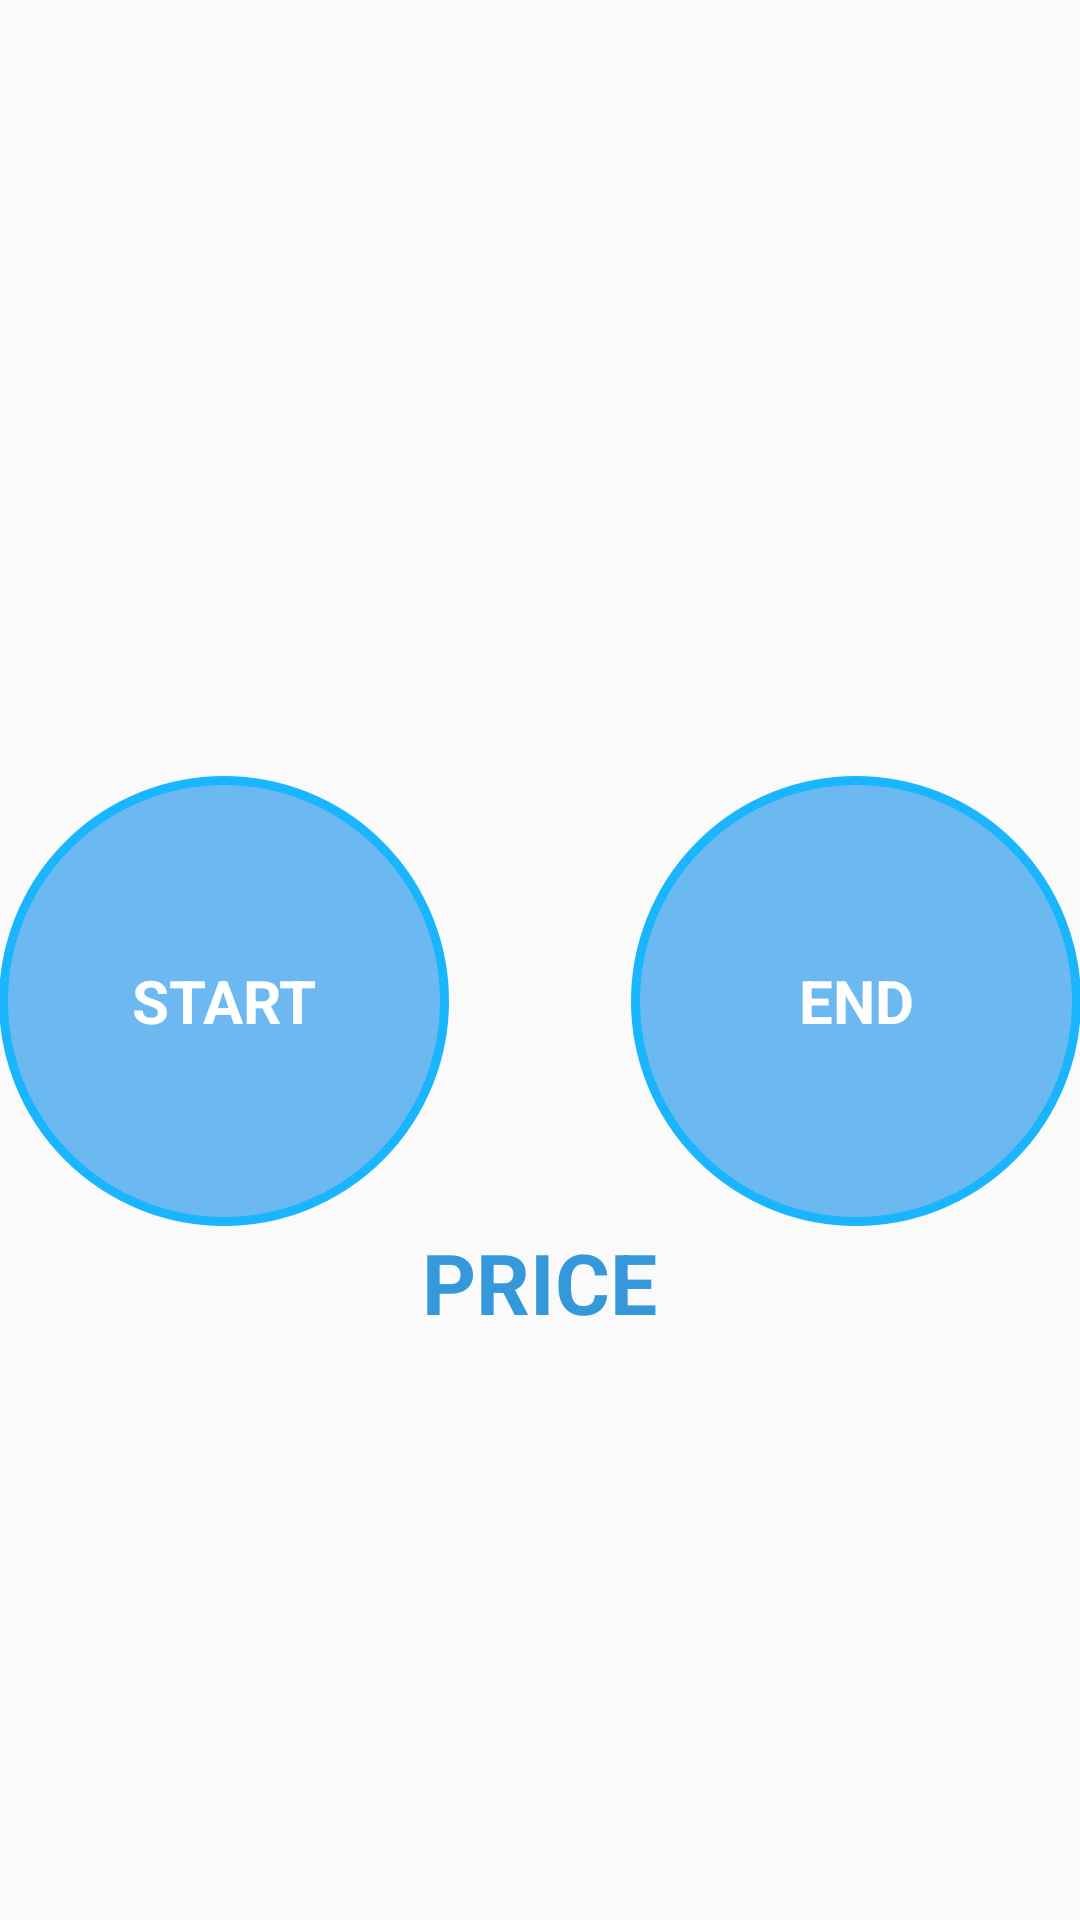

Reconstruct the res/layout file that produces this screen, plus the resources it refers to.
<!-- AndroidManifest.xml: application theme AppTheme -->
<!-- res/layout/fragment_tripdetails_header.xml -->
<RelativeLayout xmlns:android="http://schemas.android.com/apk/res/android"
    xmlns:app="http://schemas.android.com/apk/res-auto"
    android:layout_width="match_parent"
    android:layout_height="match_parent"
    android:paddingBottom="@dimen/activity_vertical_margin"
    android:paddingLeft="@dimen/activity_horizontal_margin"
    android:paddingRight="@dimen/activity_horizontal_margin"
    android:paddingTop="@dimen/activity_vertical_margin">

    <TextView
        android:text="END"
        android:layout_width="wrap_content"
        android:layout_height="wrap_content"
        android:id="@+id/LOCATION_END"
        android:background="@drawable/bg_round"
        android:gravity="center"
        android:textSize="20sp"
        android:textColor="@color/colorWhite"
        android:layout_above="@+id/PRICE"
        android:layout_alignParentEnd="true"
        android:textAlignment="center"
        android:textStyle="normal|bold" />

    <TextView
        android:text="START"
        android:layout_width="wrap_content"
        android:layout_height="wrap_content"
        android:id="@+id/LOCATION_START"
        android:background="@drawable/bg_round"
        android:scaleType="centerCrop"
        android:gravity="center"
        android:textSize="20sp"
        android:textColor="@color/colorWhite"
        android:layout_above="@+id/PRICE"
        android:layout_alignParentStart="true"
        android:textAlignment="center"
        android:textStyle="normal|bold" />

    <TextView
        android:text="PRICE"
        android:layout_width="wrap_content"
        android:layout_height="wrap_content"
        android:id="@+id/PRICE"
        android:textSize="28sp"
        android:textStyle="normal|bold"
        android:textColor="@color/colorPrimary"
        android:layout_marginBottom="194dp"
        android:layout_alignParentBottom="true"
        android:layout_centerHorizontal="true" />

</RelativeLayout>
<!-- resources referenced by this layout -->
<resources>
  <color name="colorPrimary">#3498db</color>
  <color name="colorWhite">#FFFFFF</color>
  <!-- drawable bg_round (drawable) -->
  <?xml version="1.0" encoding="utf-8"?>
  <selector xmlns:android="http://schemas.android.com/apk/res/android">
      <item>
          <shape android:shape="oval">
              <stroke android:color="#19B5FE" android:width="3dp" />
              <solid android:color="#6BB9F0"/>
              <size android:width="150dp" android:height="150dp"/>
          </shape>
      </item>
  </selector>
  <style name="AppTheme" parent="Theme.AppCompat.Light.NoActionBar">
          
          <item name="colorPrimary">@color/colorPrimary</item>
          <item name="colorPrimaryDark">@color/colorPrimary</item>
          <item name="colorAccent">@color/colorAccent</item>
          <item name="android:textColorHint">@color/colorPrimary</item>
      </style>
  <color name="colorAccent">#FF4081</color>
</resources>
